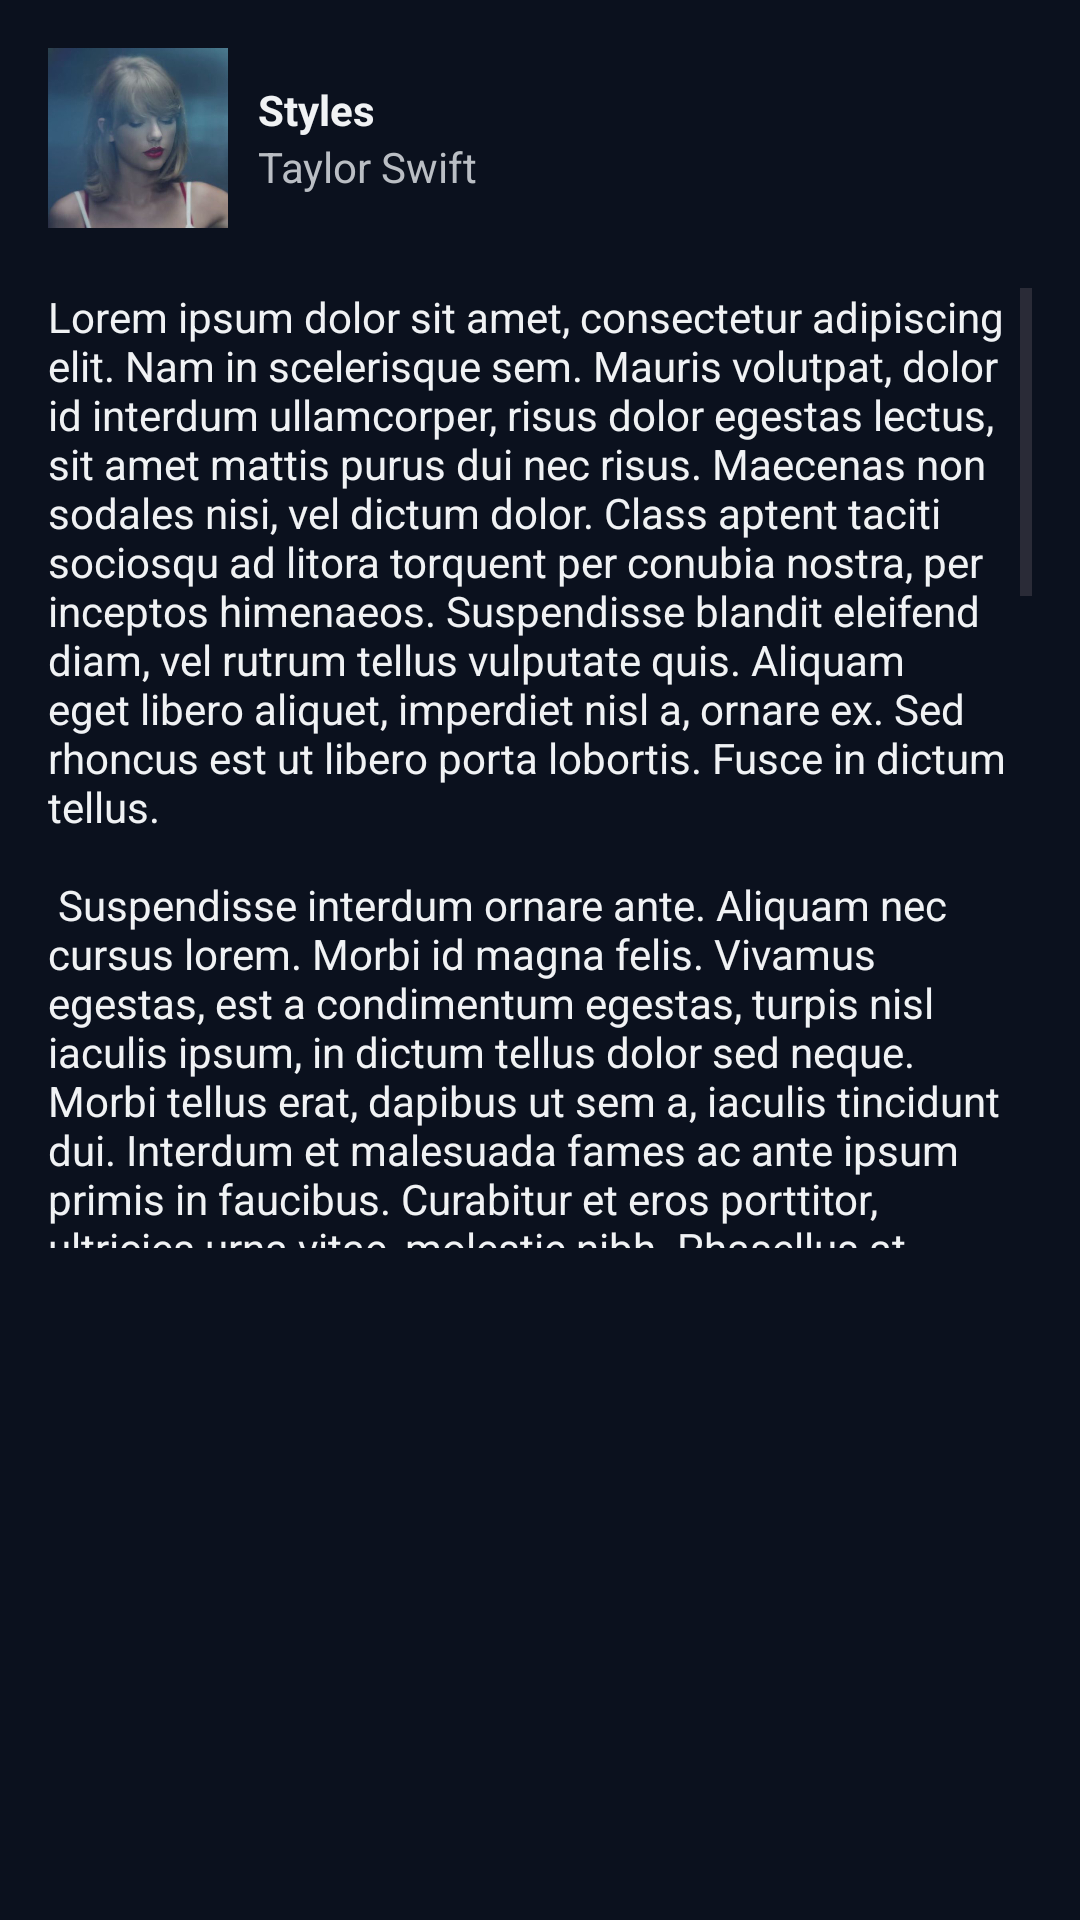

Write the Android layout XML for this screen, with the resource values it uses.
<!-- AndroidManifest.xml: application theme Theme.SpotifyApp -->
<!-- res/layout/fragment_lyrics.xml -->
<?xml version="1.0" encoding="utf-8"?>
<RelativeLayout xmlns:android="http://schemas.android.com/apk/res/android"
    xmlns:tools="http://schemas.android.com/tools"
    android:layout_width="match_parent"
    android:layout_height="match_parent"
    tools:context=".fragments.listen.LyricsFragment"
    android:background="@color/primaryColor">

    <LinearLayout
        android:layout_width="match_parent"
        android:layout_height="400dp"
        android:orientation="vertical"
        android:layout_margin="16dp">

        <RelativeLayout
            android:id="@+id/layout_info"
            android:layout_width="match_parent"
            android:layout_height="wrap_content">

            <ImageView
                android:id="@+id/img_song"
                android:layout_width="60dp"
                android:layout_height="60dp"
                android:src="@drawable/style_taylor_swift"/>

            <LinearLayout
                android:layout_width="match_parent"
                android:layout_height="wrap_content"
                android:orientation="vertical"
                android:layout_centerVertical="true"
                android:layout_toEndOf="@+id/img_song"
                android:layout_marginStart="10dp">

                <TextView
                    android:layout_width="wrap_content"
                    android:layout_height="wrap_content"
                    android:text="Styles"
                    android:textColor="@color/titleColor"
                    android:textStyle="bold"/>

                <TextView
                    android:layout_width="wrap_content"
                    android:layout_height="wrap_content"
                    android:text="Taylor Swift"
                    android:textColor="@color/textColor"/>

            </LinearLayout>

        </RelativeLayout>

        <ScrollView
            android:layout_width="match_parent"
            android:layout_height="match_parent"
            android:layout_marginTop="20dp">

            <TextView
                android:layout_width="wrap_content"
                android:layout_height="wrap_content"
                android:text="@string/lorem_ipsum"
                android:textColor="@color/titleColor"/>

        </ScrollView>


    </LinearLayout>

</RelativeLayout>
<!-- resources referenced by this layout -->
<resources>
  <color name="primaryColor">#0b111e</color>
  <color name="textColor">#babec4</color>
  <color name="titleColor">#f0f2f4</color>
  <!-- drawable style_taylor_swift: jpg bitmap (drawable, 75620 bytes) -->
  <string name="lorem_ipsum">
          Lorem ipsum dolor sit amet, consectetur adipiscing elit. Nam in scelerisque sem. Mauris
          volutpat, dolor id interdum ullamcorper, risus dolor egestas lectus, sit amet mattis purus
          dui nec risus. Maecenas non sodales nisi, vel dictum dolor. Class aptent taciti sociosqu ad
          litora torquent per conubia nostra, per inceptos himenaeos. Suspendisse blandit eleifend
          diam, vel rutrum tellus vulputate quis. Aliquam eget libero aliquet, imperdiet nisl a,
          ornare ex. Sed rhoncus est ut libero porta lobortis. Fusce in dictum tellus.\n\n
          Suspendisse interdum ornare ante. Aliquam nec cursus lorem. Morbi id magna felis. Vivamus
          egestas, est a condimentum egestas, turpis nisl iaculis ipsum, in dictum tellus dolor sed
          neque. Morbi tellus erat, dapibus ut sem a, iaculis tincidunt dui. Interdum et malesuada
          fames ac ante ipsum primis in faucibus. Curabitur et eros porttitor, ultricies urna vitae,
          molestie nibh. Phasellus at commodo eros, non aliquet metus. Sed maximus nisl nec dolor
          bibendum, vel congue leo egestas.\n\n
          Sed interdum tortor nibh, in sagittis risus mollis quis. Curabitur mi odio, condimentum sit
          amet auctor at, mollis non turpis. Nullam pretium libero vestibulum, finibus orci vel,
          molestie quam. Fusce blandit tincidunt nulla, quis sollicitudin libero facilisis et. Integer
          interdum nunc ligula, et fermentum metus hendrerit id. Vestibulum lectus felis, dictum at
          lacinia sit amet, tristique id quam. Cras eu consequat dui. Suspendisse sodales nunc ligula,
          in lobortis sem porta sed. Integer id ultrices magna, in luctus elit. Sed a pellentesque
          est.\n\n
          Aenean nunc velit, lacinia sed dolor sed, ultrices viverra nulla. Etiam a venenatis nibh.
          Morbi laoreet, tortor sed facilisis varius, nibh orci rhoncus nulla, id elementum leo dui
          non lorem. Nam mollis ipsum quis auctor varius. Quisque elementum eu libero sed commodo. In
          eros nisl, imperdiet vel imperdiet et, scelerisque a mauris. Pellentesque varius ex nunc,
          quis imperdiet eros placerat ac. Duis finibus orci et est auctor tincidunt. Sed non viverra
          ipsum. Nunc quis augue egestas, cursus lorem at, molestie sem. Morbi a consectetur ipsum, a
          placerat diam. Etiam vulputate dignissim convallis. Integer faucibus mauris sit amet finibus
          convallis.\n\n
          Phasellus in aliquet mi. Pellentesque habitant morbi tristique senectus et netus et
          malesuada fames ac turpis egestas. In volutpat arcu ut felis sagittis, in finibus massa
          gravida. Pellentesque id tellus orci. Integer dictum, lorem sed efficitur ullamcorper,
          libero justo consectetur ipsum, in mollis nisl ex sed nisl. Donec maximus ullamcorper
          sodales. Praesent bibendum rhoncus tellus nec feugiat. In a ornare nulla. Donec rhoncus
          libero vel nunc consequat, quis tincidunt nisl eleifend. Cras bibendum enim a justo luctus
          vestibulum. Fusce dictum libero quis erat maximus, vitae volutpat diam dignissim.
      </string>
  <style name="Theme.SpotifyApp" parent="Base.Theme.SpotifyApp" />
  <style name="Base.Theme.SpotifyApp" parent="Theme.Material3.DayNight.NoActionBar">
          
          
      </style>
</resources>
